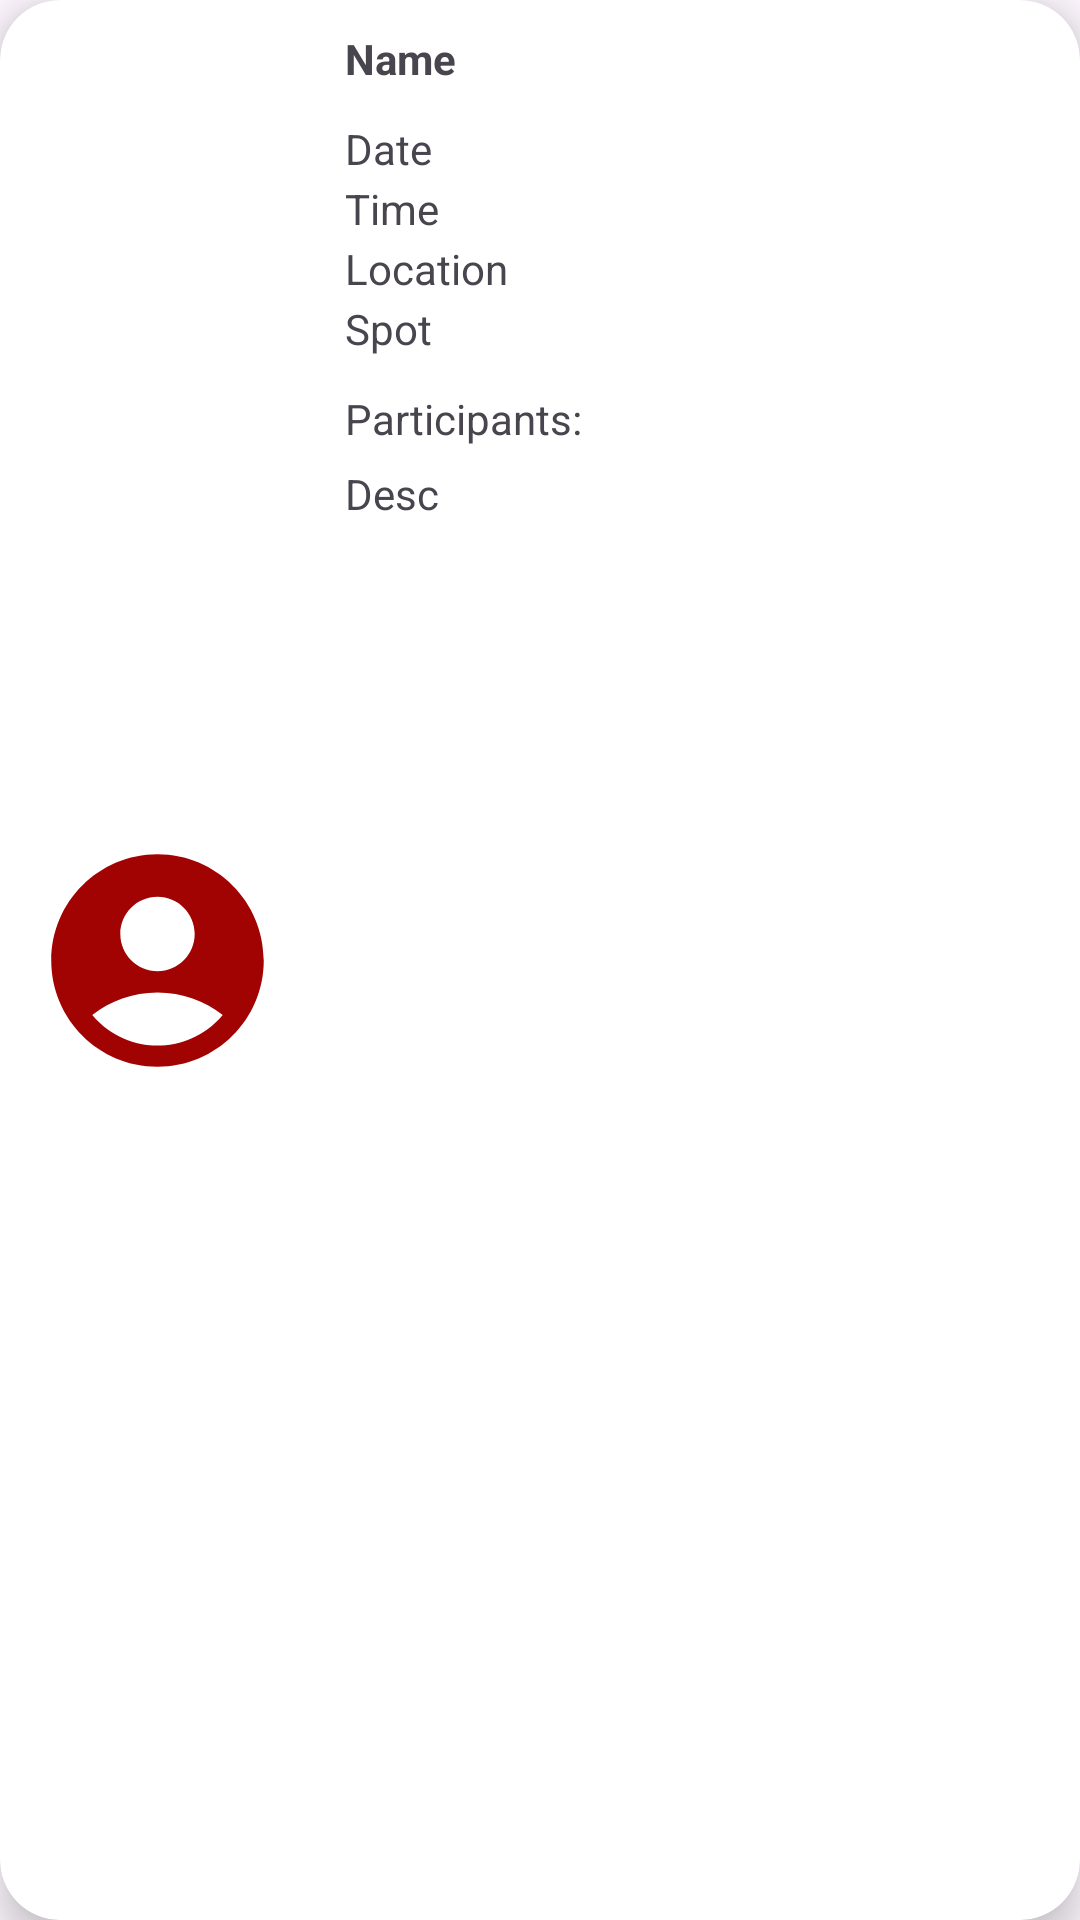

Here is an Android app screen rendered from its layout file. Give the layout XML and the strings, colors and styles it references.
<!-- AndroidManifest.xml: application theme Theme.Eat -->
<!-- res/layout/plan_recycler_view.xml -->
<?xml version="1.0" encoding="utf-8"?>
<androidx.cardview.widget.CardView xmlns:android="http://schemas.android.com/apk/res/android"
    xmlns:app="http://schemas.android.com/apk/res-auto"
    xmlns:tools="http://schemas.android.com/tools"
    android:id="@+id/cardView"
    android:layout_marginHorizontal="10dp"
    android:layout_marginVertical="10dp"
    android:layout_marginStart="12dp"
    android:layout_marginEnd="12dp"
    app:cardCornerRadius="20dp"
    app:cardElevation="8dp"
    android:layout_width="match_parent"
    android:layout_height="wrap_content">


    <LinearLayout
        android:layout_width="match_parent"
        android:layout_height="match_parent"
        android:orientation="horizontal">

        <ImageView
            android:id="@+id/img_profile2"
            android:layout_width="85dp"
            android:layout_height="96dp"
            android:layout_gravity="center"
            android:layout_marginStart="10dp"
            android:src="@drawable/ic_account" />

        <LinearLayout
            android:layout_width="match_parent"
            android:layout_height="wrap_content"
            android:orientation="vertical">

            <TextView
                android:id="@+id/txt_displayMeal"
                android:layout_width="wrap_content"
                android:layout_height="30dp"
                android:layout_marginStart="20dp"
                android:layout_marginTop="10dp"
                android:text="Name"
                android:textStyle="bold"
                tools:ignore="HardcodedText" />

            <TextView
                android:id="@+id/txt_displayDate"
                android:layout_width="wrap_content"
                android:layout_height="20dp"
                android:layout_marginStart="20dp"
                android:text="Date"
                tools:ignore="HardcodedText" />

            <TextView
                android:id="@+id/txt_displayTime"
                android:layout_width="wrap_content"
                android:layout_height="20dp"
                android:layout_marginStart="20dp"
                android:text="Time"
                tools:ignore="HardcodedText" />

            <TextView
                android:id="@+id/txt_displayLocation"
                android:layout_width="wrap_content"
                android:layout_height="20dp"
                android:layout_marginStart="20dp"
                android:text="Location"
                tools:ignore="HardcodedText" />

            <TextView
                android:id="@+id/txt_displaySpot"
                android:layout_width="wrap_content"
                android:layout_height="20dp"
                android:layout_marginStart="20dp"
                android:text="Spot"
                tools:ignore="HardcodedText" />

            <TextView
                android:id="@+id/txt_displayMembers"
                android:layout_width="wrap_content"
                android:layout_height="20dp"
                android:layout_marginStart="20dp"
                android:layout_marginTop="10dp"
                android:text="Participants: "
                tools:ignore="HardcodedText" />

            <TextView
                android:id="@+id/txt_displayDesc"
                android:layout_width="wrap_content"
                android:layout_height="20dp"
                android:layout_marginStart="20dp"
                android:layout_marginTop="5dp"
                android:layout_marginBottom="5dp"
                android:text="Desc"
                tools:ignore="HardcodedText" />

        </LinearLayout>
    </LinearLayout>

</androidx.cardview.widget.CardView>
<!-- resources referenced by this layout -->
<resources>
  <!-- drawable ic_account (drawable) -->
  <vector android:height="24dp" android:tint="#A10202"
      android:viewportHeight="24" android:viewportWidth="24"
      android:width="24dp" xmlns:android="http://schemas.android.com/apk/res/android">
      <path android:fillColor="@android:color/white" android:pathData="M12,2C6.48,2 2,6.48 2,12s4.48,10 10,10s10,-4.48 10,-10S17.52,2 12,2zM12,6c1.93,0 3.5,1.57 3.5,3.5S13.93,13 12,13s-3.5,-1.57 -3.5,-3.5S10.07,6 12,6zM12,20c-2.03,0 -4.43,-0.82 -6.14,-2.88C7.55,15.8 9.68,15 12,15s4.45,0.8 6.14,2.12C16.43,19.18 14.03,20 12,20z"/>
  </vector>
  <style name="Theme.Eat" parent="Base.Theme.Eat" />
  <style name="Base.Theme.Eat" parent="Theme.Material3.DayNight.NoActionBar">
          
          
      </style>
</resources>
